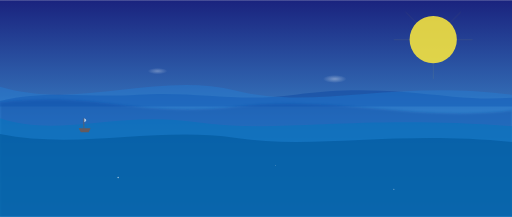
t = 0.00 s
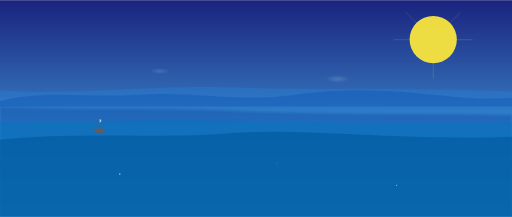
t = 1.69 s
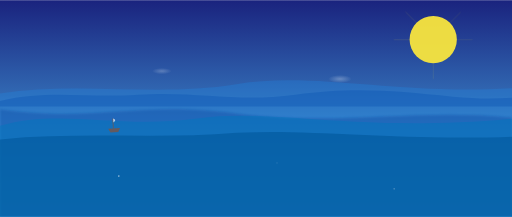
t = 3.33 s
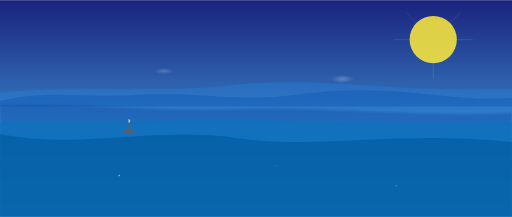
t = 5.00 s
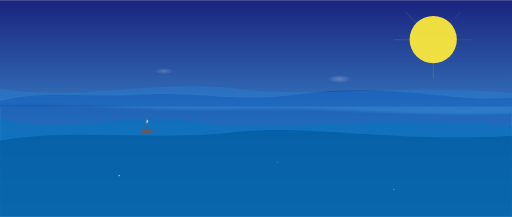
t = 7.00 s
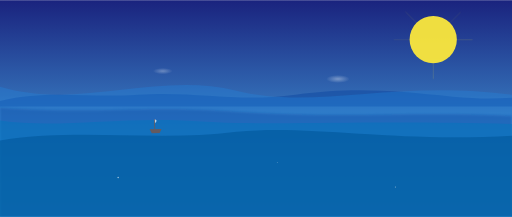
t = 8.00 s

The animated SVG that drew these frames (rendered in a browser with its animation timeline set to each time). Animation: 22 SMIL elements (animate=20,animateTransform=2); frames cover the first 8.00 s, repeats indefinitely.

<svg xmlns="http://www.w3.org/2000/svg" xmlns:xlink="http://www.w3.org/1999/xlink" viewBox="0 0 1300 550">
<defs>
  <!-- Gradient for sky -->
  <linearGradient id="skyGradient" x1="0%" y1="0%" x2="0%" y2="100%">
    <stop offset="0%" style="stop-color:#1A237E;stop-opacity:1" />
    <stop offset="100%" style="stop-color:#4FC3F7;stop-opacity:1" />
  </linearGradient>
  
  <!-- Wave filter for extra depth -->
  <filter id="waveBlur" x="-5%" y="-5%" width="110%" height="110%">
    <feGaussianBlur in="SourceGraphic" stdDeviation="3" />
  </filter>
  
  <!-- Shimmer effect for water highlights -->
  <radialGradient id="shimmer" cx="50%" cy="50%" r="50%" fx="50%" fy="50%">
    <stop offset="0%" style="stop-color:white;stop-opacity:0.6">
      <animate attributeName="stop-opacity" values="0.6;0.2;0.6" dur="4s" repeatCount="indefinite" />
    </stop>
    <stop offset="100%" style="stop-color:white;stop-opacity:0" />
  </radialGradient>
</defs>

<!-- Background -->
<rect x="0" y="0" width="1300" height="550" fill="url(#skyGradient)" />

<!-- Sun/Moon -->
<circle cx="1100" cy="100" r="60" fill="#FFEB3B">
  <animate attributeName="opacity" values="0.85;0.95;0.85" dur="5s" repeatCount="indefinite" />
</circle>

<!-- Light rays from sun -->
<g opacity="0.3">
  <path d="M1100,160 L1100,200" stroke="#FFEB3B" stroke-width="2">
    <animate attributeName="opacity" values="0.3;0.7;0.3" dur="3s" repeatCount="indefinite" />
  </path>
  <path d="M1040,100 L1000,100" stroke="#FFEB3B" stroke-width="2">
    <animate attributeName="opacity" values="0.3;0.7;0.3" dur="4s" repeatCount="indefinite" />
  </path>
  <path d="M1160,100 L1200,100" stroke="#FFEB3B" stroke-width="2">
    <animate attributeName="opacity" values="0.3;0.7;0.3" dur="3.5s" repeatCount="indefinite" />
  </path>
  <path d="M1060,60 L1030,30" stroke="#FFEB3B" stroke-width="2">
    <animate attributeName="opacity" values="0.3;0.7;0.3" dur="4.5s" repeatCount="indefinite" />
  </path>
  <path d="M1140,60 L1170,30" stroke="#FFEB3B" stroke-width="2">
    <animate attributeName="opacity" values="0.3;0.7;0.3" dur="3.8s" repeatCount="indefinite" />
  </path>
</g>

<!-- Distant hills or islands -->
<path d="M-50,270 C100,220 200,250 350,240 C500,230 600,260 750,240 C900,220 1000,230 1150,245 C1300,260 1400,230 1500,250 L1500,270 L-50,270 Z" fill="#0D47A1" opacity="0.5" />

<!-- Water shimmer highlights -->
<ellipse cx="850" cy="200" rx="30" ry="10" fill="url(#shimmer)" opacity="0.6">
  <animate attributeName="cx" values="850;870;850" dur="10s" repeatCount="indefinite" />
</ellipse>
<ellipse cx="400" cy="180" rx="25" ry="8" fill="url(#shimmer)" opacity="0.5">
  <animate attributeName="cx" values="400;420;400" dur="12s" repeatCount="indefinite" />
</ellipse>

<!-- First wave layer - furthest back -->
<path class="wave" d="M0,220 C200,280 400,180 600,230 C800,280 1000,200 1300,240 L1300,550 L0,550 Z" fill="#1E88E5" opacity="0.3">
  <animate 
    attributeName="d" 
    dur="8s"
    repeatCount="indefinite"
    values="M0,220 C200,280 400,180 600,230 C800,280 1000,200 1300,240 L1300,550 L0,550 Z;
            M0,240 C200,190 400,260 600,210 C800,160 1000,250 1300,220 L1300,550 L0,550 Z;
            M0,220 C200,280 400,180 600,230 C800,280 1000,200 1300,240 L1300,550 L0,550 Z"
  />
</path>

<!-- Second wave layer -->
<path class="wave" d="M0,260 C250,230 350,300 600,270 C850,240 1050,310 1300,280 L1300,550 L0,550 Z" fill="#0D47A1" opacity="0.4" filter="url(#waveBlur)">
  <animate 
    attributeName="d" 
    dur="6s"
    repeatCount="indefinite"
    values="M0,260 C250,230 350,300 600,270 C850,240 1050,310 1300,280 L1300,550 L0,550 Z;
            M0,280 C250,320 350,250 600,290 C850,330 1050,270 1300,300 L1300,550 L0,550 Z;
            M0,260 C250,230 350,300 600,270 C850,240 1050,310 1300,280 L1300,550 L0,550 Z"
  />
</path>

<!-- Third wave layer -->
<path class="wave" d="M0,300 C150,350 300,280 500,310 C700,340 900,290 1300,320 L1300,550 L0,550 Z" fill="#0277BD" opacity="0.5">
  <animate 
    attributeName="d" 
    dur="7s"
    repeatCount="indefinite"
    values="M0,300 C150,350 300,280 500,310 C700,340 900,290 1300,320 L1300,550 L0,550 Z;
            M0,320 C150,270 300,330 500,300 C700,270 900,340 1300,300 L1300,550 L0,550 Z;
            M0,300 C150,350 300,280 500,310 C700,340 900,290 1300,320 L1300,550 L0,550 Z"
  />
</path>

<!-- Fourth wave layer - foreground -->
<path class="wave" d="M0,340 C200,380 400,320 600,350 C800,380 1000,330 1300,360 L1300,550 L0,550 Z" fill="#01579B" opacity="0.6">
  <animate 
    attributeName="d" 
    dur="5s"
    repeatCount="indefinite"
    values="M0,340 C200,380 400,320 600,350 C800,380 1000,330 1300,360 L1300,550 L0,550 Z;
            M0,360 C200,310 400,370 600,330 C800,300 1000,370 1300,340 L1300,550 L0,550 Z;
            M0,340 C200,380 400,320 600,350 C800,380 1000,330 1300,360 L1300,550 L0,550 Z"
  />
</path>

<!-- Small boat -->
<g transform="translate(200, 330)" opacity="0.8">
  <path d="M0,0 L30,0 L25,10 L5,10 Z" fill="#795548" />
  <rect x="12" y="-25" width="2" height="25" fill="#795548" />
  <path d="M14,-25 Q24,-20 14,-15 Z" fill="#ECEFF1" >
    <animate attributeName="d" 
      values="M14,-25 Q24,-20 14,-15 Z; M14,-25 Q22,-23 14,-15 Z; M14,-25 Q24,-20 14,-15 Z" 
      dur="3s" repeatCount="indefinite" />
  </path>
  
  <animateTransform
    attributeName="transform"
    type="translate"
    from="200, 325"
    to="1100, 340"
    dur="40s"
    repeatCount="indefinite" />
    
  <animateTransform
    attributeName="transform"
    type="rotate"
    additive="sum"
    values="0; 5; 0; -5; 0"
    dur="5s"
    repeatCount="indefinite" />
</g>

<!-- Floating particles -->
<circle cx="300" cy="450" r="2" fill="white" opacity="0.6">
  <animate attributeName="cy" values="450;440;450" dur="4s" repeatCount="indefinite" />
  <animate attributeName="cx" values="300;305;300" dur="4s" repeatCount="indefinite" />
</circle>

<circle cx="700" cy="420" r="1" fill="white" opacity="0.5">
  <animate attributeName="cy" values="420;410;420" dur="5s" repeatCount="indefinite" />
  <animate attributeName="cx" values="700;705;700" dur="5s" repeatCount="indefinite" />
</circle>

<circle cx="1000" cy="480" r="1.5" fill="white" opacity="0.5">
  <animate attributeName="cy" values="480;470;480" dur="3.5s" repeatCount="indefinite" />
  <animate attributeName="cx" values="1000;1007;1000" dur="3.5s" repeatCount="indefinite" />
</circle>
</svg>
